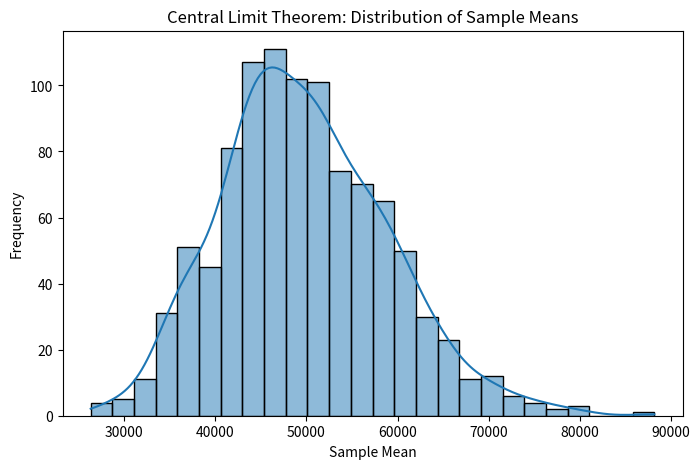

The script that saved this image:
import numpy as np
import matplotlib.pyplot as plt
import seaborn as sns

# Reproducibility
np.random.seed(42)

# Step 1: Create heavily skewed dataset (Income-like data)
data = np.random.exponential(scale=50000, size=100000)

# Step 2: Repeated sampling
sample_means = []

for _ in range(1000):
    sample = np.random.choice(data, size=30, replace=False)
    sample_means.append(sample.mean())

# Step 3: Plot histogram of sample means
plt.figure(figsize=(8,5))
sns.histplot(sample_means, kde=True)
plt.title("Central Limit Theorem: Distribution of Sample Means")
plt.xlabel("Sample Mean")
plt.ylabel("Frequency")
plt.show()
